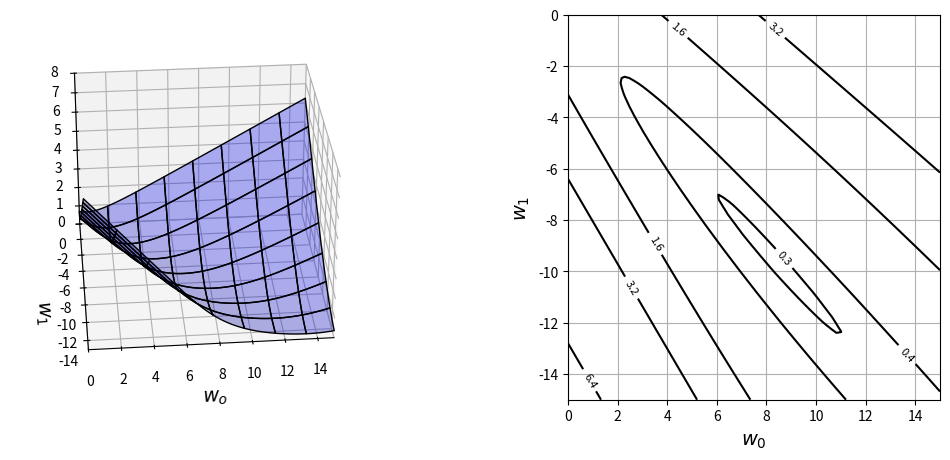

Recreate this plot in Python.
"""
6.1  1次元入力2クラス分類
"""
"""
6.1.5  交差エントロピー検証
"""

import numpy as np
import matplotlib.pyplot as plt
from mpl_toolkits.mplot3d import Axes3D

# データ生成
np.random.seed(seed=0)              # 乱数を固定
X_min = 0
X_max = 2.5
X_n = 30
X_col = ['cornflowerblue', 'gray']
X = np.zeros(X_n)                   # 入力データ
T = np.zeros(X_n, dtype=np.uint8)   # 目標データ

Dist_s = [0.4, 0.8]                 # 分布の開始地点
Dist_w = [0.8, 1.6]                 # 分布の幅
Pi = 0.5                            # クラス0の比率

for n in range(X_n):
    wk = np.random.rand()
    T[n] = 0 * (wk < Pi) + 1 * (wk >= Pi)
    X[n] = np.random.rand() * Dist_w[T[n]] + Dist_s[T[n]]


# シグモイド関数
def logistic(x, w):
    y = 1 / (1 + np.exp(-(w[0] * x + w[1])))
    return y


# 平均交差エントロピー誤差
def cee_logistic(w, x, t):
    y = logistic(x, w)
    cee = 0
    for n in range(len(y)):
        cee = cee - (t[n] * np.log(y[n]) + (1 - t[n]) * np.log(1 - y[n]))
    cee = cee / X_n
    return cee


# 計算
xn = 80       # 等高線の解像度
w_range = np.array([[0, 15], [-15, 0]])
x0 = np.linspace(w_range[0, 0], w_range[0, 1], xn)
x1 = np.linspace(w_range[1, 0], w_range[1, 1], xn)
xx0, xx1 = np.meshgrid(x0, x1)

C = np.zeros((len(x1), len(x0)))

w = np.zeros(2)

for i0 in range(xn):
    for i1 in range(xn):
        w[0] = x0[i0]
        w[1] = x1[i1]
        C[i1, i0] = cee_logistic(w, X, T)

# 表示
plt.figure(figsize=(12, 5))
plt.subplots_adjust(wspace=0.5)
ax = plt.subplot(1, 2, 1, projection='3d')
ax.plot_surface(xx0, xx1, C, color='blue', edgecolor='black', rstride=10, cstride=10, alpha=0.3)
ax.set_xlabel('$w_o$', fontsize=14)
ax.set_ylabel('$w_1$', fontsize=14)
ax.set_xlim(0, 15)
ax.set_ylim(-15, 0)
ax.set_zlim(0, 8)
ax.view_init(30, -95)

plt.subplot(1, 2, 2)
cont = plt.contour(xx0, xx1, C, 20, colors='black', levels=[0.26, 0.4, 1.6, 3.2, 6.4])
cont.clabel(fmt='%1.1f', fontsize=8)
plt.xlabel('$w_0$', fontsize=14)
plt.ylabel('$w_1$', fontsize=14)
plt.grid(True)

plt.show()

